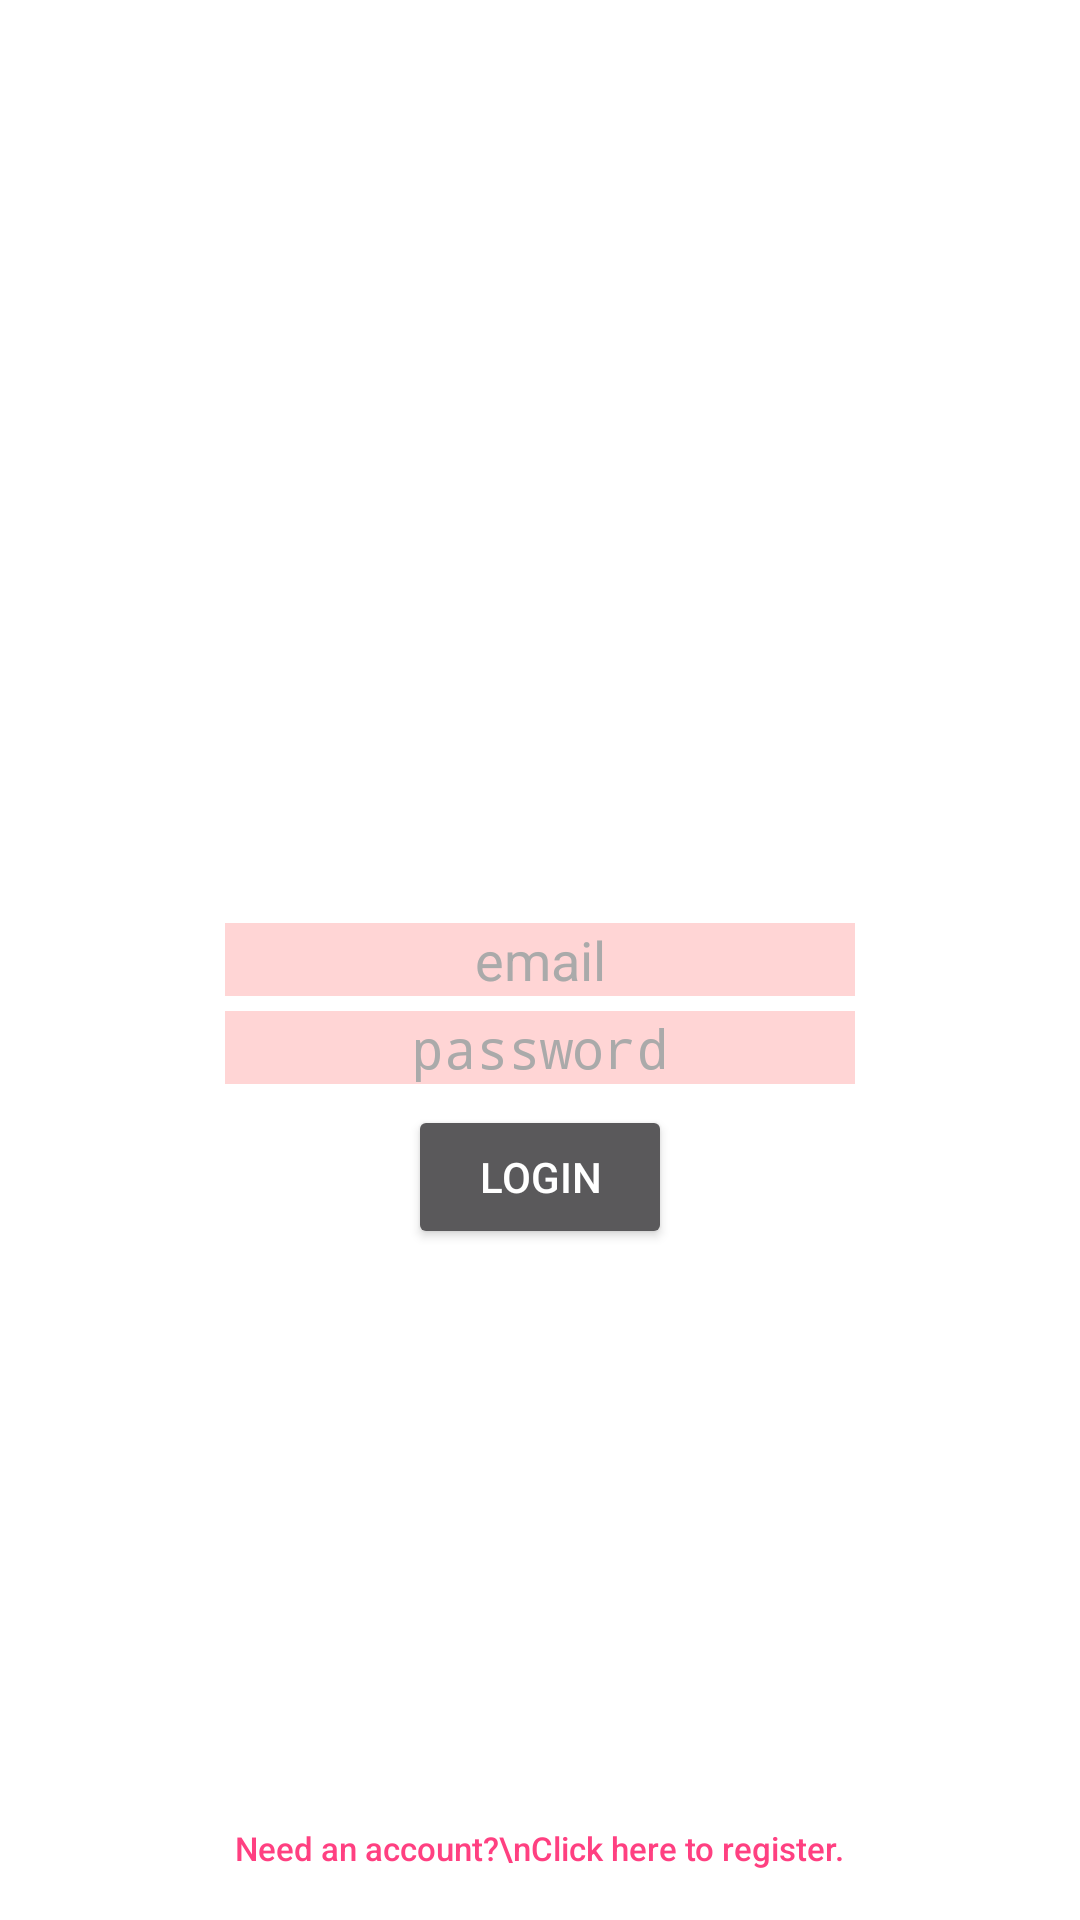

Android layout source for this screen:
<!-- AndroidManifest.xml: activity theme Theme.AppCompat.NoActionBar -->
<!-- res/layout/activity_login.xml -->
<?xml version="1.0" encoding="utf-8"?>
<RelativeLayout xmlns:android="http://schemas.android.com/apk/res/android"
    xmlns:app="http://schemas.android.com/apk/res-auto"
    xmlns:tools="http://schemas.android.com/tools"
    android:layout_width="match_parent"
    android:layout_height="match_parent"
    android:paddingBottom="@dimen/activity_vertical_margin"
    android:paddingLeft="@dimen/activity_horizontal_margin"
    android:paddingRight="@dimen/activity_horizontal_margin"
    android:paddingTop="@dimen/activity_vertical_margin"
    tools:context="com.unishop.LoginActivity"
    android:background="@android:color/background_light">

    <EditText
        android:layout_width="wrap_content"
        android:layout_height="wrap_content"
        android:inputType="textEmailAddress"
        android:ems="10"
        android:layout_centerVertical="true"
        android:layout_centerHorizontal="true"
        android:id="@+id/emailEditText"
        android:background="#ABFFC0C1"
        android:hint="email"
        android:textAlignment="center"
        android:textColorHint="@android:color/darker_gray"
        android:textColor="@android:color/black" />

    <EditText
        android:layout_width="wrap_content"
        android:layout_height="wrap_content"
        android:inputType="textPassword"
        android:ems="10"
        android:id="@+id/passwordEditText"
        android:background="#ABFFC0C1"
        android:hint="password"
        android:textAlignment="center"
        android:layout_below="@+id/emailEditText"
        android:layout_alignStart="@+id/emailEditText"
        android:layout_marginTop="5dp"
        android:textColorHint="@android:color/darker_gray"
        android:textColor="@android:color/black" />

    <Button
        android:text="Login"
        android:layout_width="wrap_content"
        android:layout_height="wrap_content"
        android:layout_below="@+id/passwordEditText"
        android:layout_centerHorizontal="true"
        android:layout_marginTop="7dp"
        android:id="@+id/button2"
        android:onClick="handleLogin"/>

    <Button
        android:text="Need an account?\nClick here to register."
        android:layout_width="wrap_content"
        android:layout_height="wrap_content"
        android:id="@+id/button3"
        android:background="#00FFFFFF"
        android:layout_alignParentBottom="true"
        android:layout_centerHorizontal="true"
        android:textSize="11dp"
        android:textAllCaps="false"
        android:textColor="#FFFF4081"
        android:onClick="handleRegisterButton"/>

    <ImageView
        android:layout_width="wrap_content"
        android:layout_height="wrap_content"
        app:srcCompat="@drawable/logo"
        android:id="@+id/imageView"
        android:layout_above="@+id/emailEditText"
        android:layout_alignParentEnd="true"
        android:layout_marginBottom="36dp"
        android:layout_marginLeft="70dp"/>
</RelativeLayout>
<!-- resources referenced by this layout -->
<resources>
  <!-- drawable logo: png bitmap (drawable, 6179 bytes) -->
</resources>
